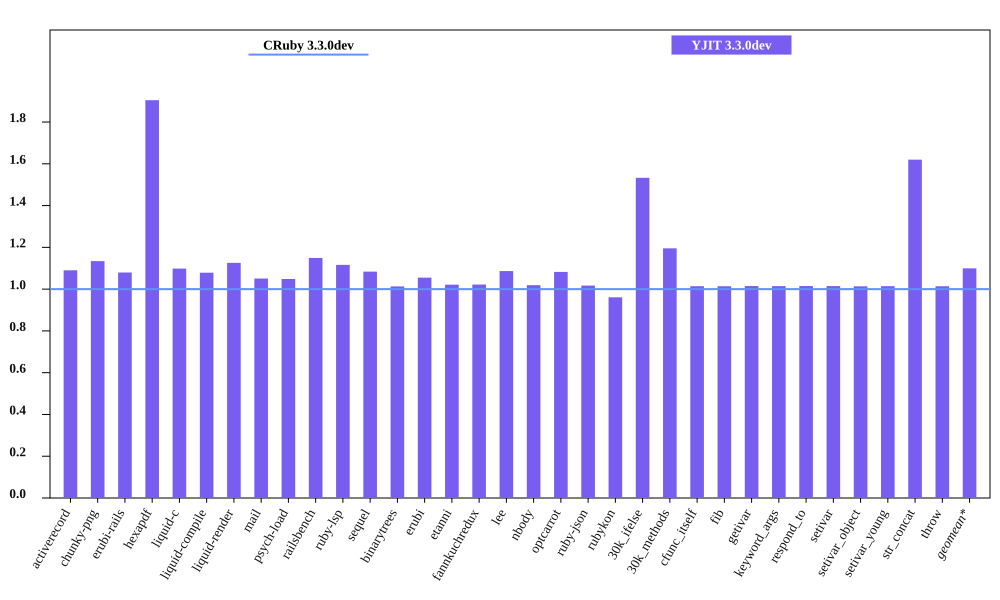

Data behind this chart, as committed beside it:
bench, CRuby 3.3.0dev mem (MiB), YJIT 3.3.0dev mem (MiB), Inline Code, Outlined Code, YJIT Mem overhead
activerecord, 56.85, 61.97, 1, 1
chunky-png, 65.62, 74.43, 1, 1
erubi-rails, 92.49, 99.85, 2, 2
hexapdf, 177.6, 338.3, 2, 2
liquid-c, 38.39, 42.16, 1, 1
liquid-compile, 36.93, 39.83, 1, 1
liquid-render, 38.08, 42.86, 1, 1
mail, 49.39, 51.9, 1, 1
psych-load, 37.18, 38.99, 1, 1
railsbench, 90.66, 104.2, 3, 2
ruby-lsp, 47.57, 53.09, 1, 1
sequel, 40.97, 44.4, 1, 1
binarytrees, 30.02, 30.41, 1, 1
erubi, 32.76, 34.56, 1, 1
etanni, 27.64, 28.23, 1, 1
fannkuchredux, 24.28, 24.81, 1, 1
lee, 35.0, 38.03, 1, 1
nbody, 24.13, 24.59, 1, 1
optcarrot, 62.7, 67.87, 1, 1
ruby-json, 25.36, 25.79, 1, 1
rubykon, 58.63, 56.34, 1, 1
30k_ifelse, 68.21, 104.6, 6, 5
30k_methods, 59.39, 70.98, 2, 2
cfunc_itself, 24.1, 24.44, 1, 1
fib, 24.1, 24.43, 1, 1
getivar, 24.17, 24.52, 1, 1
keyword_args, 24.1, 24.45, 1, 1
respond_to, 24.17, 24.53, 1, 1
setivar, 24.17, 24.52, 1, 1
setivar_object, 24.11, 24.43, 1, 1
setivar_young, 24.11, 24.45, 1, 1
str_concat, 50.41, 81.67, 1, 1
throw, 24.16, 24.5, 1, 1
